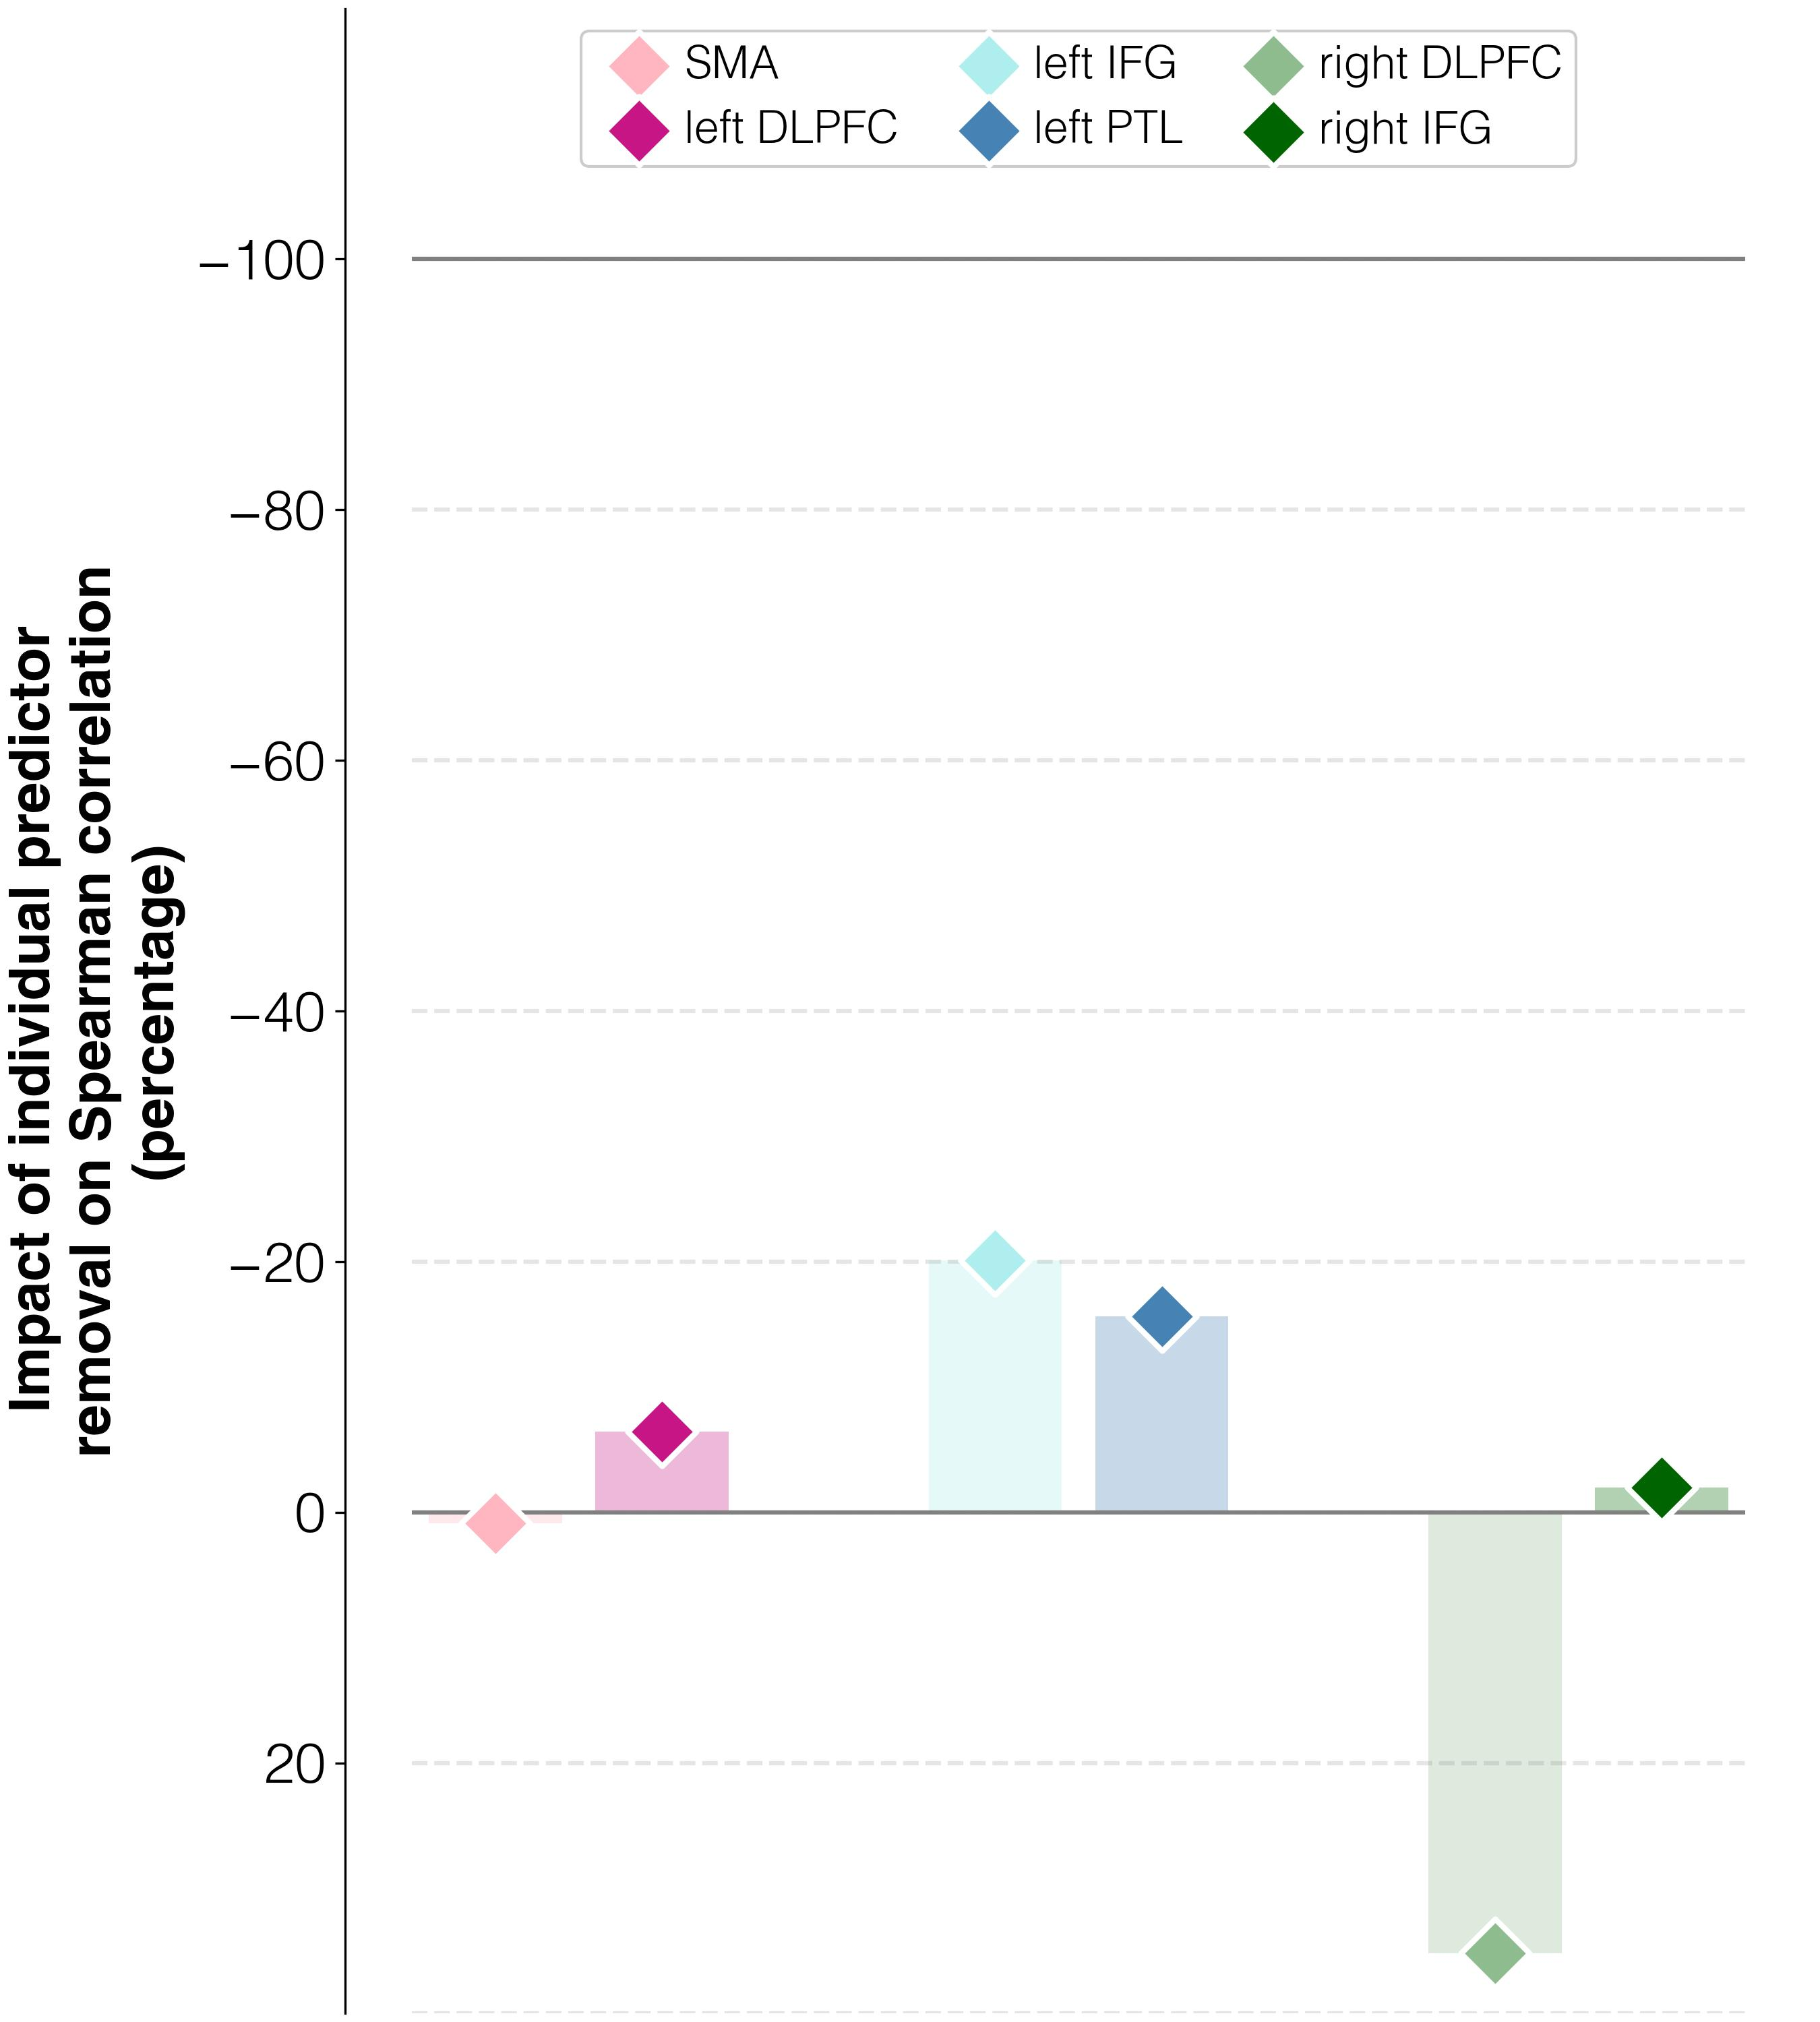

The table this chart was drawn from, first rows:
target	predictor	ablation_impact (percent)	ablation_rho	weight	FDR_p	raw_p
abilities T3	activations T2 w/o L_SMA_T2	0.9	-0.108	0.00089	0.22	0.16
abilities T3	activations T2 w/o L_DLPFC_T2	-6.4	-0.1	0.00041	0.3484	0.2896
abilities T3	activations T2 w/o L_IFGorb_T2	-20.1	-0.085	0.00125	0.2709	0.2076
abilities T3	activations T2 w/o L_PTL_T2	-15.7	-0.09	0.00059	0.3289	0.2644
abilities T3	activations T2 w/o R_DLPFC_T2	35.2	-0.144	0.00131	0.1563	0.1096
abilities T3	activations T2 w/o R_IFGorb_T2	-2.0	-0.105	-0.00026	0.5861	0.548
